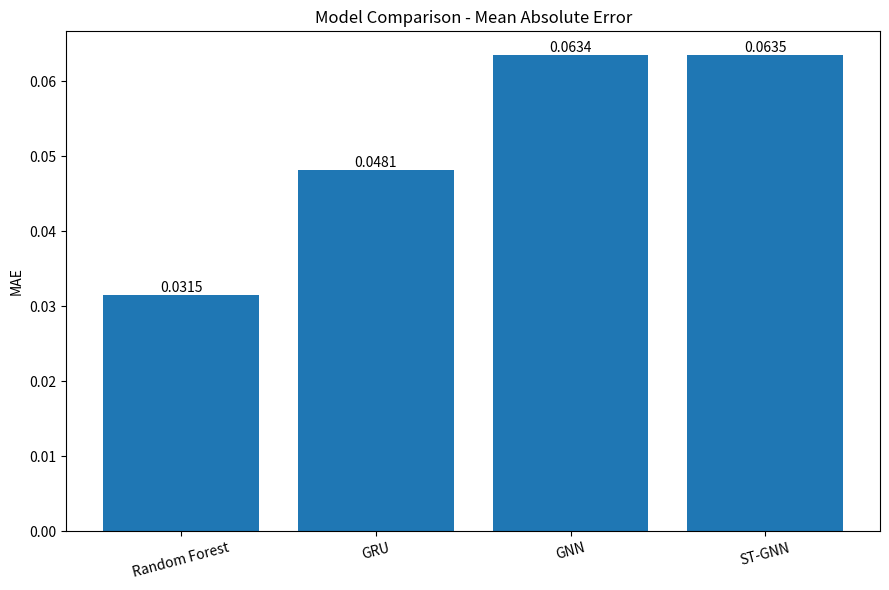
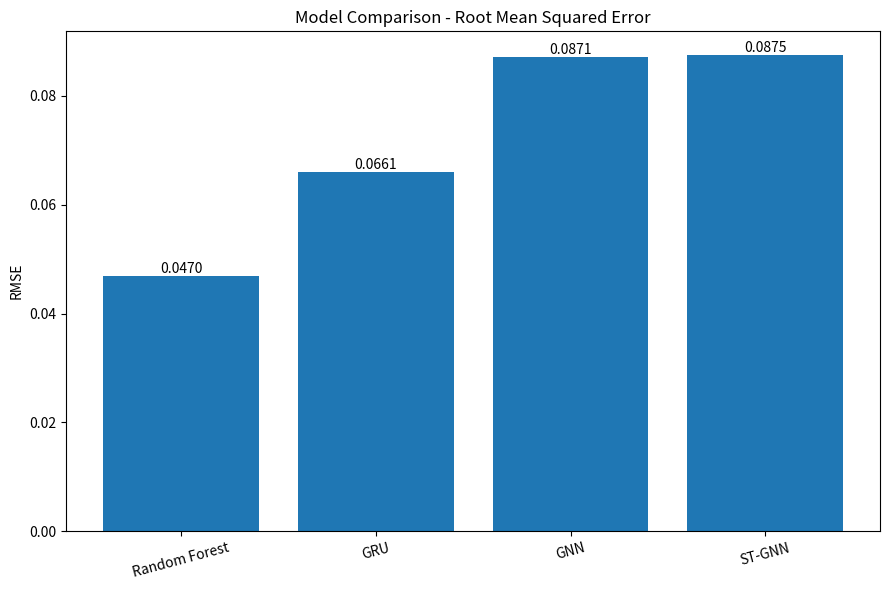
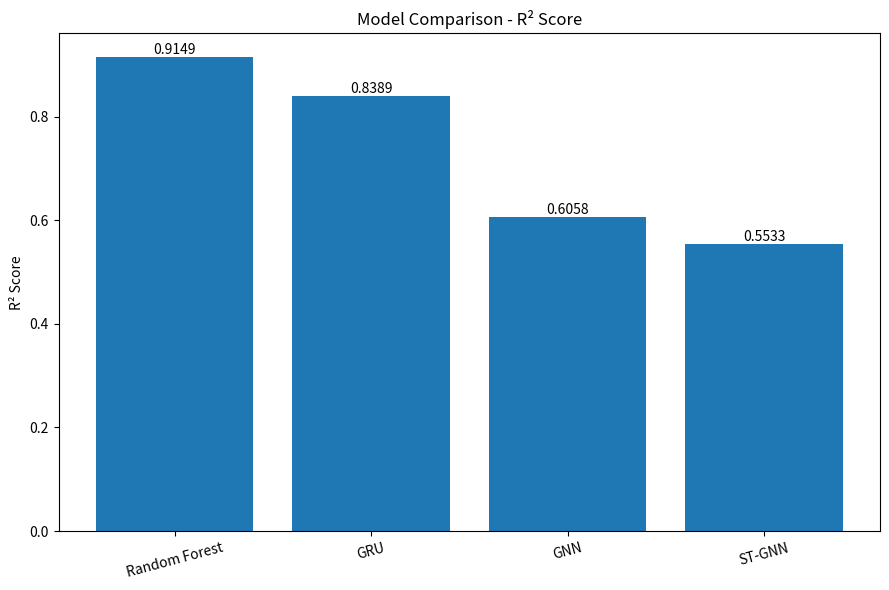

Generate these figures, in order, with matplotlib:
import numpy as np
import matplotlib.pyplot as plt

# Model names
models = ["Random Forest", "GRU", "GNN", "ST-GNN"]

# Results obtained from experiments
mae = [0.031496, 0.048120, 0.063439, 0.063466]
rmse = [0.046954, 0.066062, 0.087134, 0.087511]
r2 = [0.914878, 0.838944, 0.605754, 0.553299]

# ============================================================
# MAE
# ============================================================

plt.figure(figsize=(9, 6))
bars = plt.bar(models, mae)

plt.ylabel("MAE")
plt.title("Model Comparison - Mean Absolute Error")
plt.xticks(rotation=15)

for bar, value in zip(bars, mae):
    plt.text(
        bar.get_x() + bar.get_width() / 2,
        bar.get_height(),
        f"{value:.4f}",
        ha="center",
        va="bottom"
    )

plt.tight_layout()
plt.savefig(
    r"D:\traffic_prediction\results\model_comparison_mae.png",
    dpi=300
)
plt.show()


# ============================================================
# RMSE
# ============================================================

plt.figure(figsize=(9, 6))
bars = plt.bar(models, rmse)

plt.ylabel("RMSE")
plt.title("Model Comparison - Root Mean Squared Error")
plt.xticks(rotation=15)

for bar, value in zip(bars, rmse):
    plt.text(
        bar.get_x() + bar.get_width() / 2,
        bar.get_height(),
        f"{value:.4f}",
        ha="center",
        va="bottom"
    )

plt.tight_layout()
plt.savefig(
    r"D:\traffic_prediction\results\model_comparison_rmse.png",
    dpi=300
)
plt.show()


# ============================================================
# R²
# ============================================================

plt.figure(figsize=(9, 6))
bars = plt.bar(models, r2)

plt.ylabel("R² Score")
plt.title("Model Comparison - R² Score")
plt.xticks(rotation=15)

for bar, value in zip(bars, r2):
    plt.text(
        bar.get_x() + bar.get_width() / 2,
        bar.get_height(),
        f"{value:.4f}",
        ha="center",
        va="bottom"
    )

plt.tight_layout()
plt.savefig(
    r"D:\traffic_prediction\results\model_comparison_r2.png",
    dpi=300
)
plt.show()


print("=" * 60)
print("MODEL COMPARISON")
print("=" * 60)

for i, model in enumerate(models):
    print(
        f"{model:20s} "
        f"MAE={mae[i]:.4f}  "
        f"RMSE={rmse[i]:.4f}  "
        f"R²={r2[i]:.4f}"
    )

print("=" * 60)
